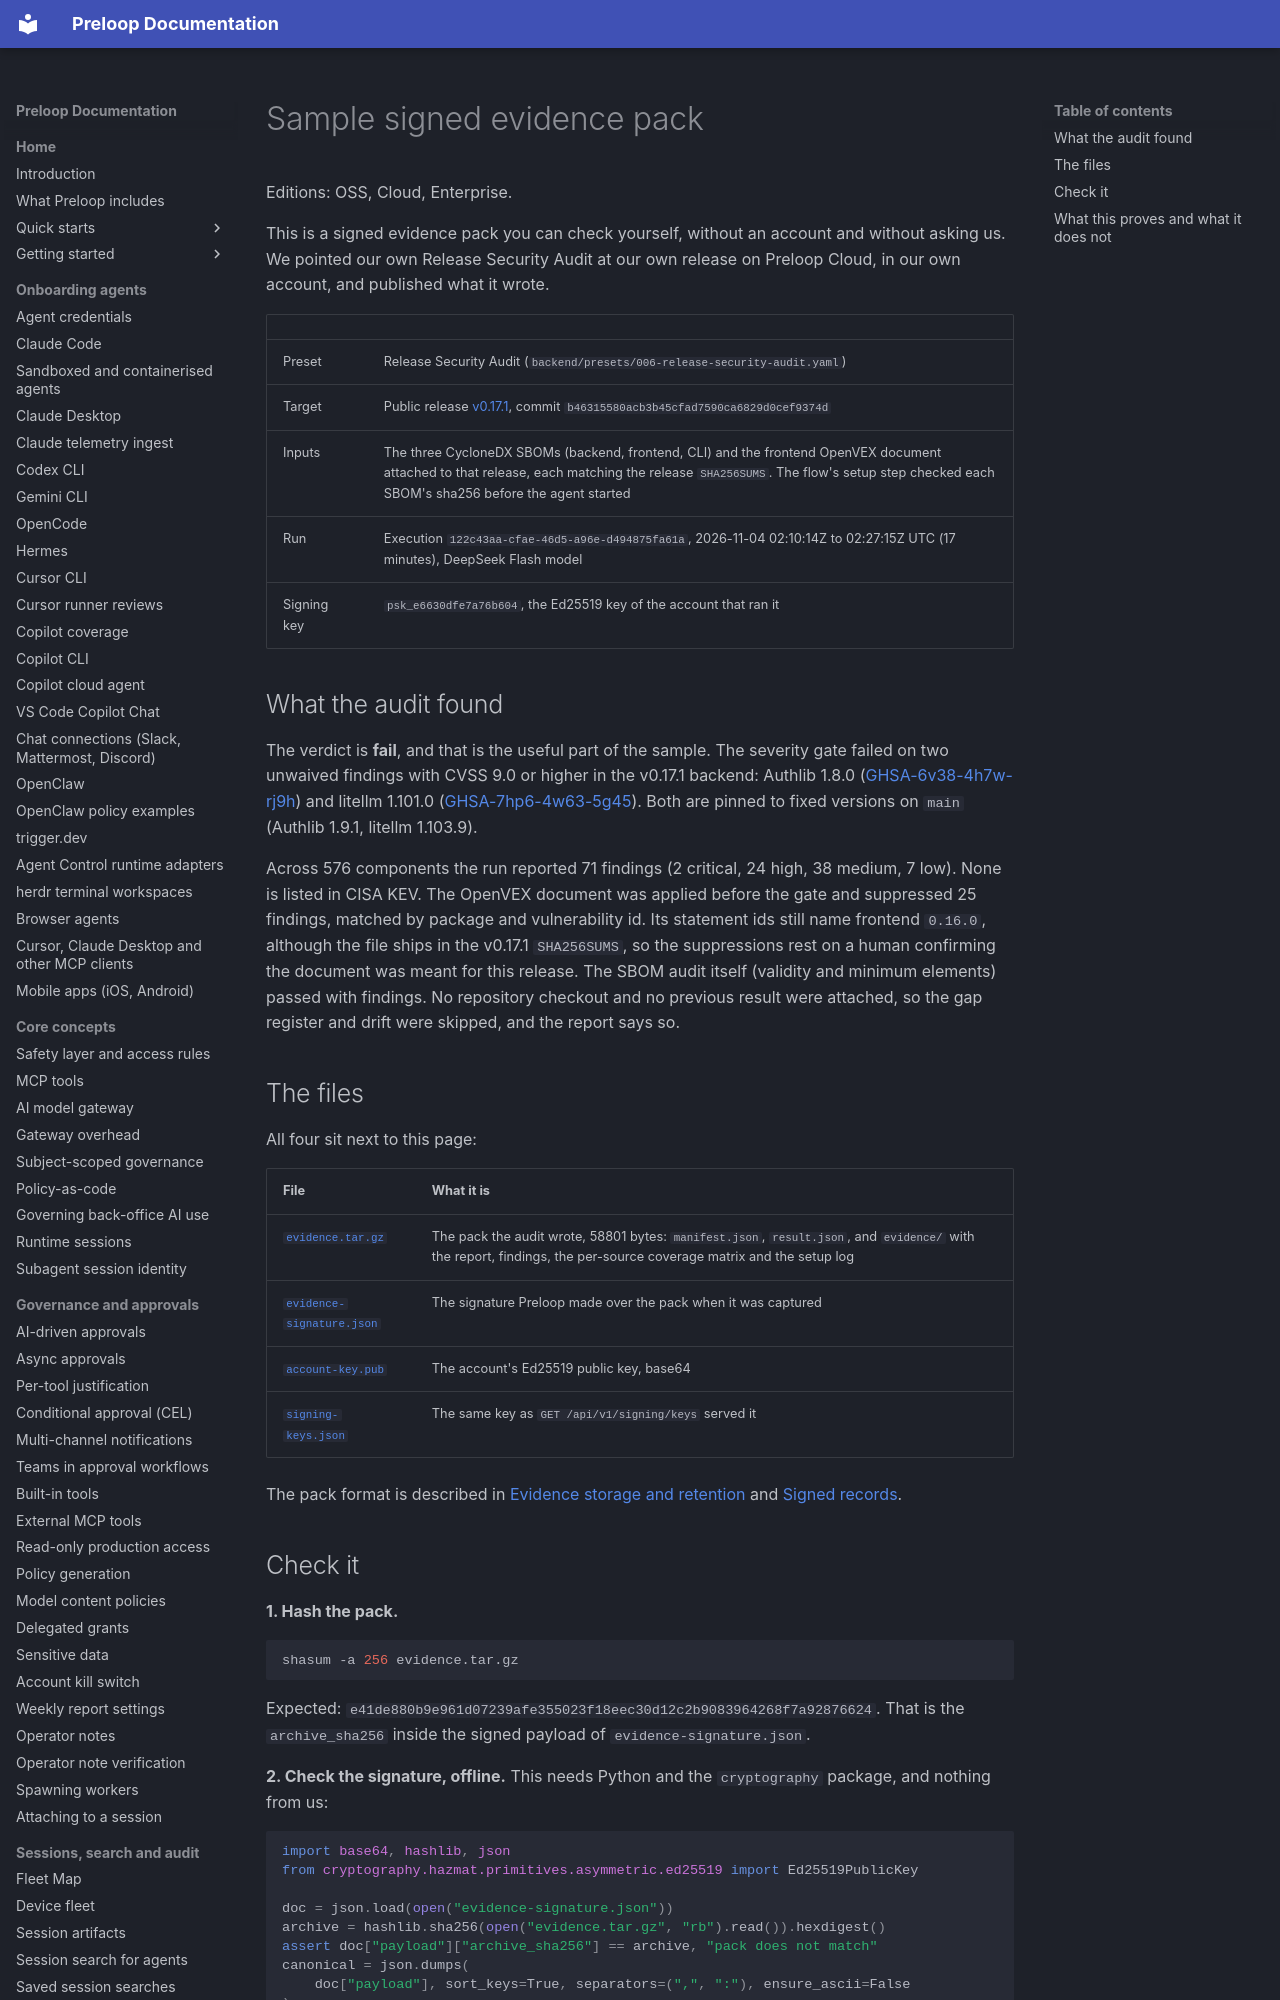

repository: preloop/preloop · page: security/sample-evidence-pack/index.html · generator: mkdocs

# Sample signed evidence pack

Editions: OSS, Cloud, Enterprise.

This is a signed evidence pack you can check yourself, without an account
and without asking us. We pointed our own Release Security Audit at our own
release on Preloop Cloud, in our own account, and published what it wrote.

| | |
| --- | --- |
| Preset | Release Security Audit (`backend/presets/006-release-security-audit.yaml`) |
| Target | Public release [v0.17.1](https://github.com/preloop/preloop/releases/tag/v0.17.1), commit `b46315580acb3b45cfad7590ca6829d0cef9374d` |
| Inputs | The three CycloneDX SBOMs (backend, frontend, CLI) and the frontend OpenVEX document attached to that release, each matching the release `SHA256SUMS`. The flow's setup step checked each SBOM's sha256 before the agent started |
| Run | Execution `122c43aa-cfae-46d5-a96e-d494875fa61a`, 2026-11-04 02:10:14Z to 02:27:15Z UTC (17 minutes), DeepSeek Flash model |
| Signing key | `psk_e6630dfe7a76b604`, the Ed25519 key of the account that ran it |
